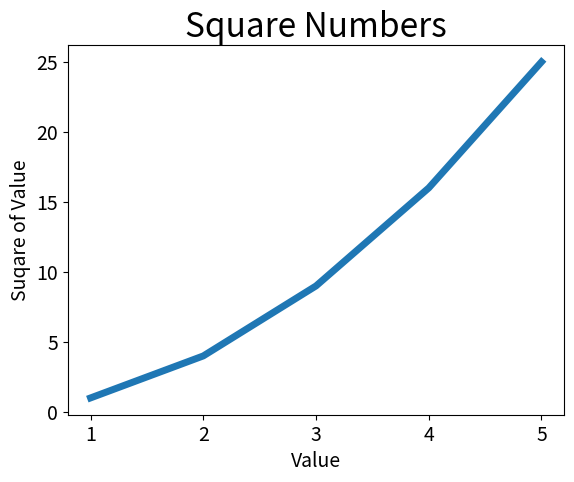

Write the Python code that produced this figure.
import matplotlib.pyplot as plt
input_values = [1, 2, 3, 4, 5]
squares = [1, 4, 9, 16, 25]

plt.plot(input_values, squares, linewidth=5)
# 设置图表标题，并给坐标周加上标签

plt.title("Square Numbers", fontsize=24)
plt.xlabel("Value", fontsize=14)
plt.ylabel("Suqare of Value", fontsize=14)
# 设置刻度标记大小
plt.tick_params(axis='both', labelsize=14)
plt.show()
